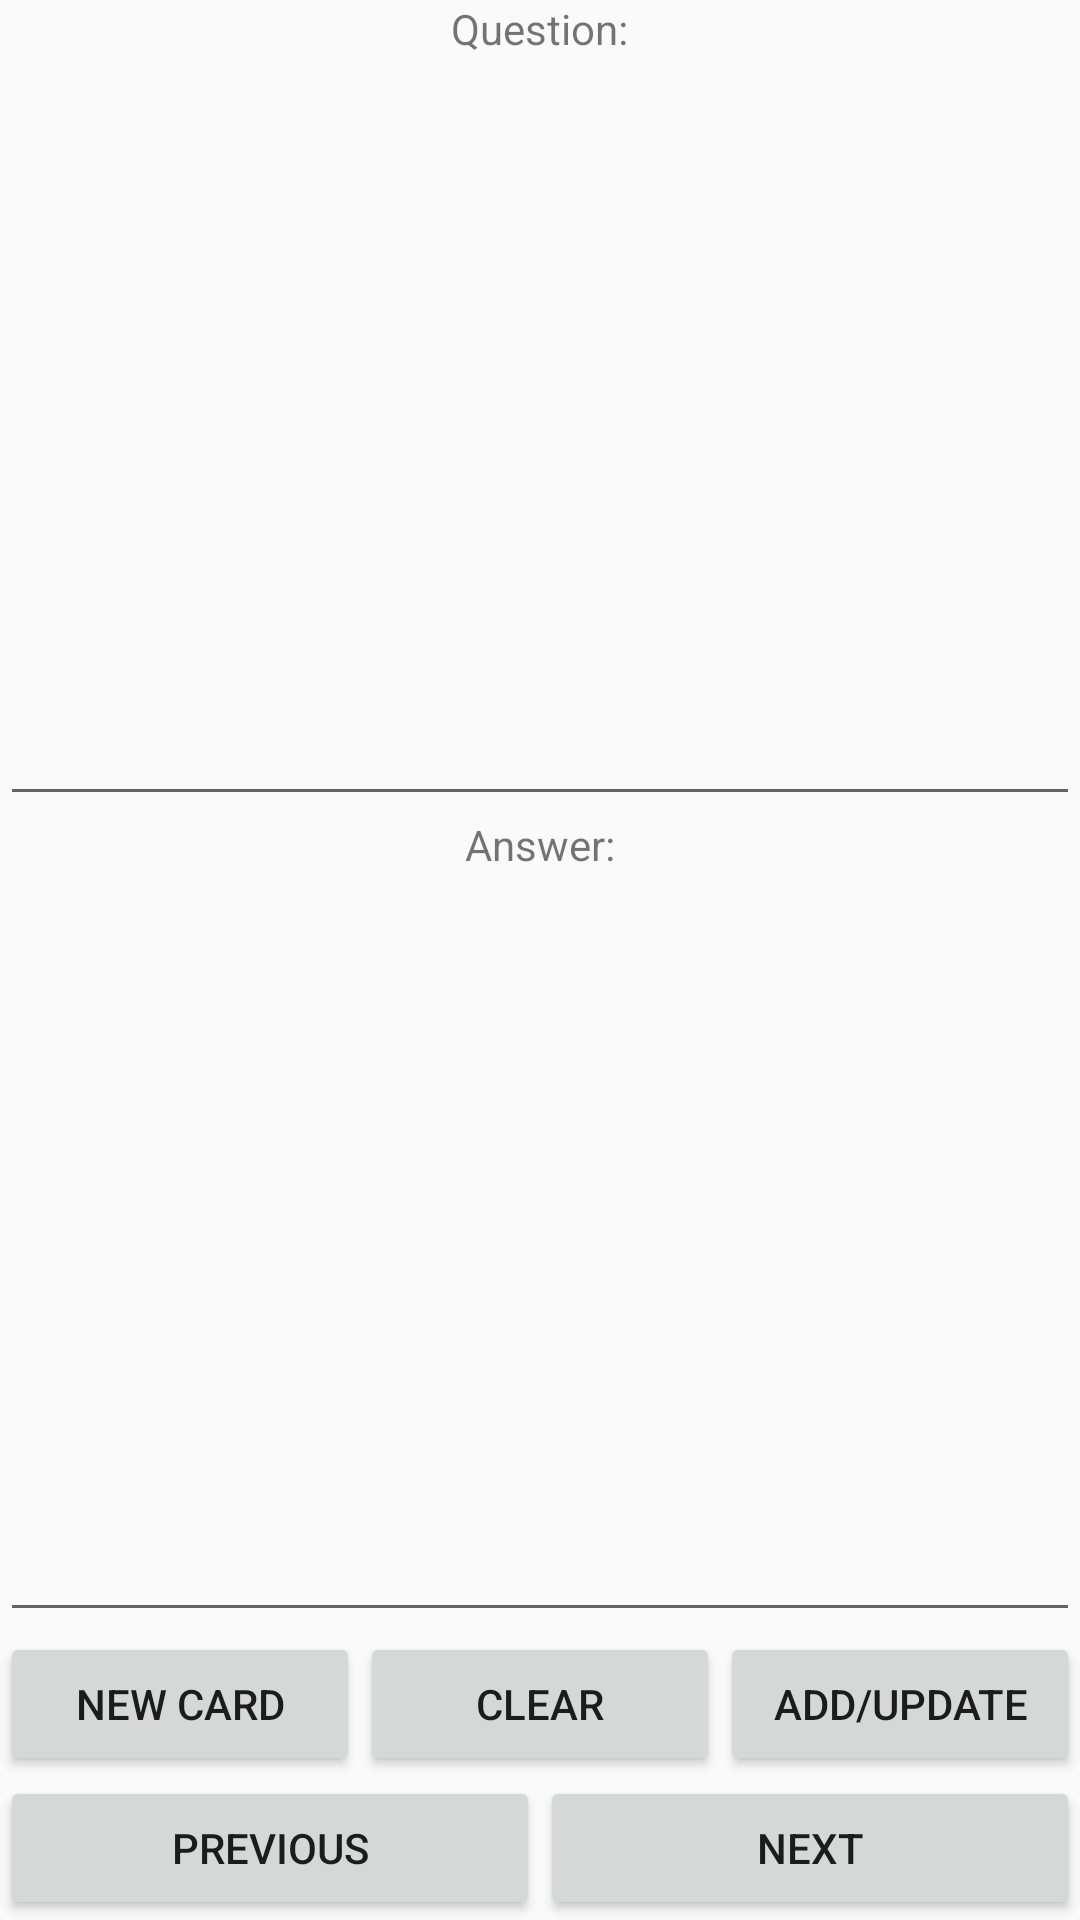

Produce the Android XML layout that renders to this screen, including the resource entries it uses.
<!-- AndroidManifest.xml: application theme AppTheme -->
<!-- res/layout/activity_add_card.xml -->
<?xml version="1.0" encoding="utf-8"?>
<LinearLayout xmlns:android="http://schemas.android.com/apk/res/android"
    android:orientation="vertical" android:layout_width="match_parent"
    android:layout_height="match_parent"
    android:weightSum="1">

    <TextView
        android:layout_width="wrap_content"
        android:layout_height="wrap_content"
        android:text="@string/add_card_1"
        android:id="@+id/addCardTextView1"
        android:layout_gravity="center_horizontal" />

    <EditText
        android:layout_width="match_parent"
        android:layout_height="match_parent"
        android:id="@+id/addCardEditQuestion"
        android:layout_gravity="center_horizontal"
        android:layout_weight="0.50" />

    <TextView
        android:layout_width="wrap_content"
        android:layout_height="wrap_content"
        android:text="@string/add_card_2"
        android:id="@+id/addCardTextView2"
        android:layout_gravity="center_horizontal" />

    <EditText
        android:layout_width="match_parent"
        android:layout_height="match_parent"
        android:id="@+id/addCardEditAnswer"
        android:layout_gravity="center_horizontal"
        android:layout_weight="0.50" />

    <LinearLayout
        android:orientation="horizontal"
        android:layout_width="match_parent"
        android:layout_height="wrap_content">

        <Button
            style="?android:attr/buttonStyleSmall"
            android:layout_width="0dp"
            android:layout_height="wrap_content"
            android:text="@string/button_add_card_3"
            android:id="@+id/addCardNewButton"
            android:layout_gravity="center_horizontal"
            android:layout_weight="1" />

        <Button
            style="?android:attr/buttonStyleSmall"
            android:layout_width="0dp"
            android:layout_height="wrap_content"
            android:text="@string/button_add_card_4"
            android:layout_gravity="center_horizontal"
            android:layout_weight="1"
            android:id="@+id/addCardClearButton" />

        <Button
            style="?android:attr/buttonStyleSmall"
            android:layout_width="0dp"
            android:layout_height="wrap_content"
            android:text="@string/button_add_card_5"
            android:id="@+id/addCardAddButton"
            android:layout_weight="1" />
    </LinearLayout>

    <LinearLayout
        android:orientation="horizontal"
        android:layout_width="match_parent"
        android:layout_height="wrap_content">

        <Button
            android:layout_width="0dp"
            android:layout_height="wrap_content"
            android:text="@string/button_add_card_1"
            android:id="@+id/addCardPrevButton"
            android:layout_weight="1" />

        <Button
            android:layout_width="0dp"
            android:layout_height="wrap_content"
            android:text="@string/button_add_card_2"
            android:id="@+id/addCardNextButton"
            android:layout_weight="1" />
    </LinearLayout>

</LinearLayout>
<!-- resources referenced by this layout -->
<resources>
  <string name="add_card_1">Question:</string>
  <string name="add_card_2">Answer:</string>
  <string name="button_add_card_1">Previous</string>
  <string name="button_add_card_2">Next</string>
  <string name="button_add_card_3">New Card</string>
  <string name="button_add_card_4">Clear</string>
  <string name="button_add_card_5">Add/Update</string>
  <style name="AppTheme" parent="android:Theme.Material.Light">
          
  
      </style>
</resources>
